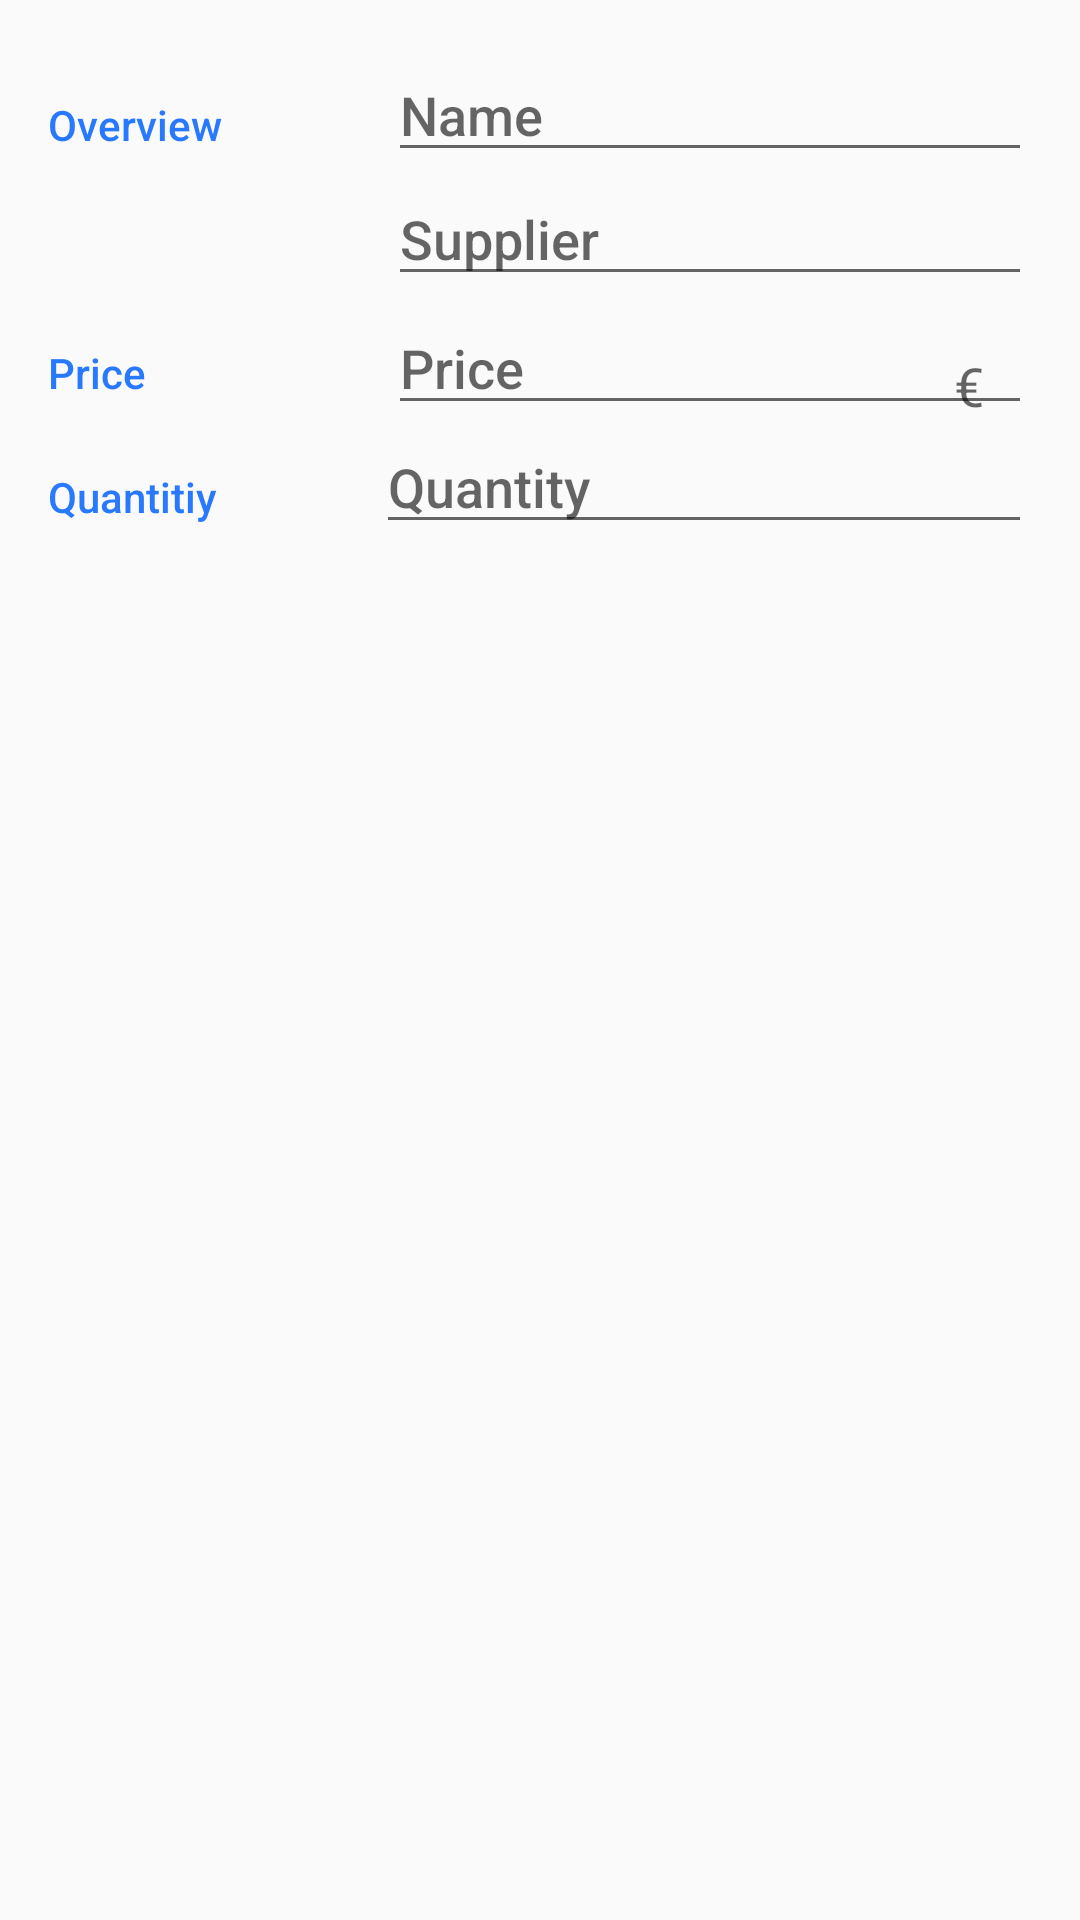

Produce the Android XML layout that renders to this screen, including the resource entries it uses.
<!-- AndroidManifest.xml: activity theme EditorTheme -->
<!-- res/layout/activity_editor.xml -->
<?xml version="1.0" encoding="utf-8"?>
<LinearLayout
    xmlns:android="http://schemas.android.com/apk/res/android"
    xmlns:tools="http://schemas.android.com/tools"
    android:layout_width="match_parent"
    android:layout_height="match_parent"
    android:orientation="vertical"
    android:padding="@dimen/activity_margin"
    tools:context=".EditorActivity">

    
    <LinearLayout
        android:layout_width="match_parent"
        android:layout_height="wrap_content"
        android:orientation="horizontal">

        
        <TextView
            android:text="@string/category_overview"
            style="@style/CategoryStyle" />

        
        <LinearLayout
            android:layout_height="wrap_content"
            android:layout_width="0dp"
            android:layout_weight="2"
            android:paddingLeft="4dp"
            android:orientation="vertical">

            
            <EditText
                android:id="@+id/edit_name"
                android:hint="@string/hint_item_name"
                android:inputType="textCapWords"
                style="@style/EditorFieldStyle" />

            
            <EditText
                android:id="@+id/edit_supplier"
                android:hint="@string/hint_item_supplier"
                android:inputType="textCapWords"
                style="@style/EditorFieldStyle" />
        </LinearLayout>
    </LinearLayout>


    
    <LinearLayout
        android:id="@+id/container_measurement"
        android:layout_width="match_parent"
        android:layout_height="wrap_content"
        android:orientation="horizontal">

        
        <TextView
            android:text="@string/category_price"
            style="@style/CategoryStyle" />

        
        <RelativeLayout
            android:layout_height="wrap_content"
            android:layout_width="0dp"
            android:layout_weight="2"
            android:paddingLeft="4dp">

            
            <EditText
                android:id="@+id/edit_price"
                android:hint="@string/hint_item_price"
                android:inputType="number"
                style="@style/EditorFieldStyle" />

            
            <TextView
                android:id="@+id/label_weight_units"
                android:text="@string/unit_item_price"
                style="@style/EditorUnitsStyle"/>
        </RelativeLayout>
    </LinearLayout>

    
    <LinearLayout
        android:id="@+id/container_quantitiy"
        android:layout_width="match_parent"
        android:layout_height="wrap_content"
        android:orientation="horizontal">

        
        <TextView
            android:text="@string/category_quantity"
            style="@style/CategoryStyle" />

        
        <LinearLayout
            android:layout_height="wrap_content"
            android:layout_width="0dp"
            android:layout_weight="2"
            android:orientation="vertical">

            
            <EditText
                android:id="@+id/edit_quantity"
                android:hint="@string/hint_item_quantity"
                android:inputType="number"
                style="@style/EditorFieldStyle" />

        </LinearLayout>
    </LinearLayout>
</LinearLayout>
<!-- resources referenced by this layout -->
<resources>
  <dimen name="activity_margin">16dp</dimen>
  <string name="category_overview">Overview</string>
  <string name="category_price">Price</string>
  <string name="category_quantity">Quantitiy</string>
  <string name="hint_item_name">Name</string>
  <string name="hint_item_price">Price</string>
  <string name="hint_item_quantity">Quantity</string>
  <string name="hint_item_supplier">Supplier</string>
  <string name="unit_item_price">€</string>
  <style name="CategoryStyle">
          <item name="android:layout_height">wrap_content</item>
          <item name="android:layout_width">0dp</item>
          <item name="android:layout_weight">1</item>
          <item name="android:paddingTop">16dp</item>
          <item name="android:textColor">@color/colorAccent</item>
          <item name="android:fontFamily">sans-serif-medium</item>
          <item name="android:textAppearance">?android:textAppearanceSmall</item>
      </style>
  <style name="EditorFieldStyle">
          <item name="android:layout_height">wrap_content</item>
          <item name="android:layout_width">match_parent</item>
          <item name="android:fontFamily">sans-serif-medium</item>
          <item name="android:textAppearance">?android:textAppearanceMedium</item>
      </style>
  <style name="EditorUnitsStyle">
          <item name="android:layout_height">wrap_content</item>
          <item name="android:layout_width">wrap_content</item>
          <item name="android:layout_alignParentRight">true</item>
          <item name="android:paddingRight">16dp</item>
          <item name="android:paddingTop">16dp</item>
          <item name="android:textAppearance">?android:textAppearanceMedium</item>
      </style>
  <style name="EditorTheme" parent="Theme.AppCompat.Light.DarkActionBar">
          <item name="colorPrimary">@color/editorColorPrimary</item>
          <item name="colorPrimaryDark">@color/editorColorPrimaryDark</item>
          <item name="colorAccent">@color/colorAccent</item>
      </style>
  <color name="colorAccent">#2979ff</color>
  <color name="editorColorPrimary">#2D3640</color>
  <color name="editorColorPrimaryDark">#394450</color>
</resources>
